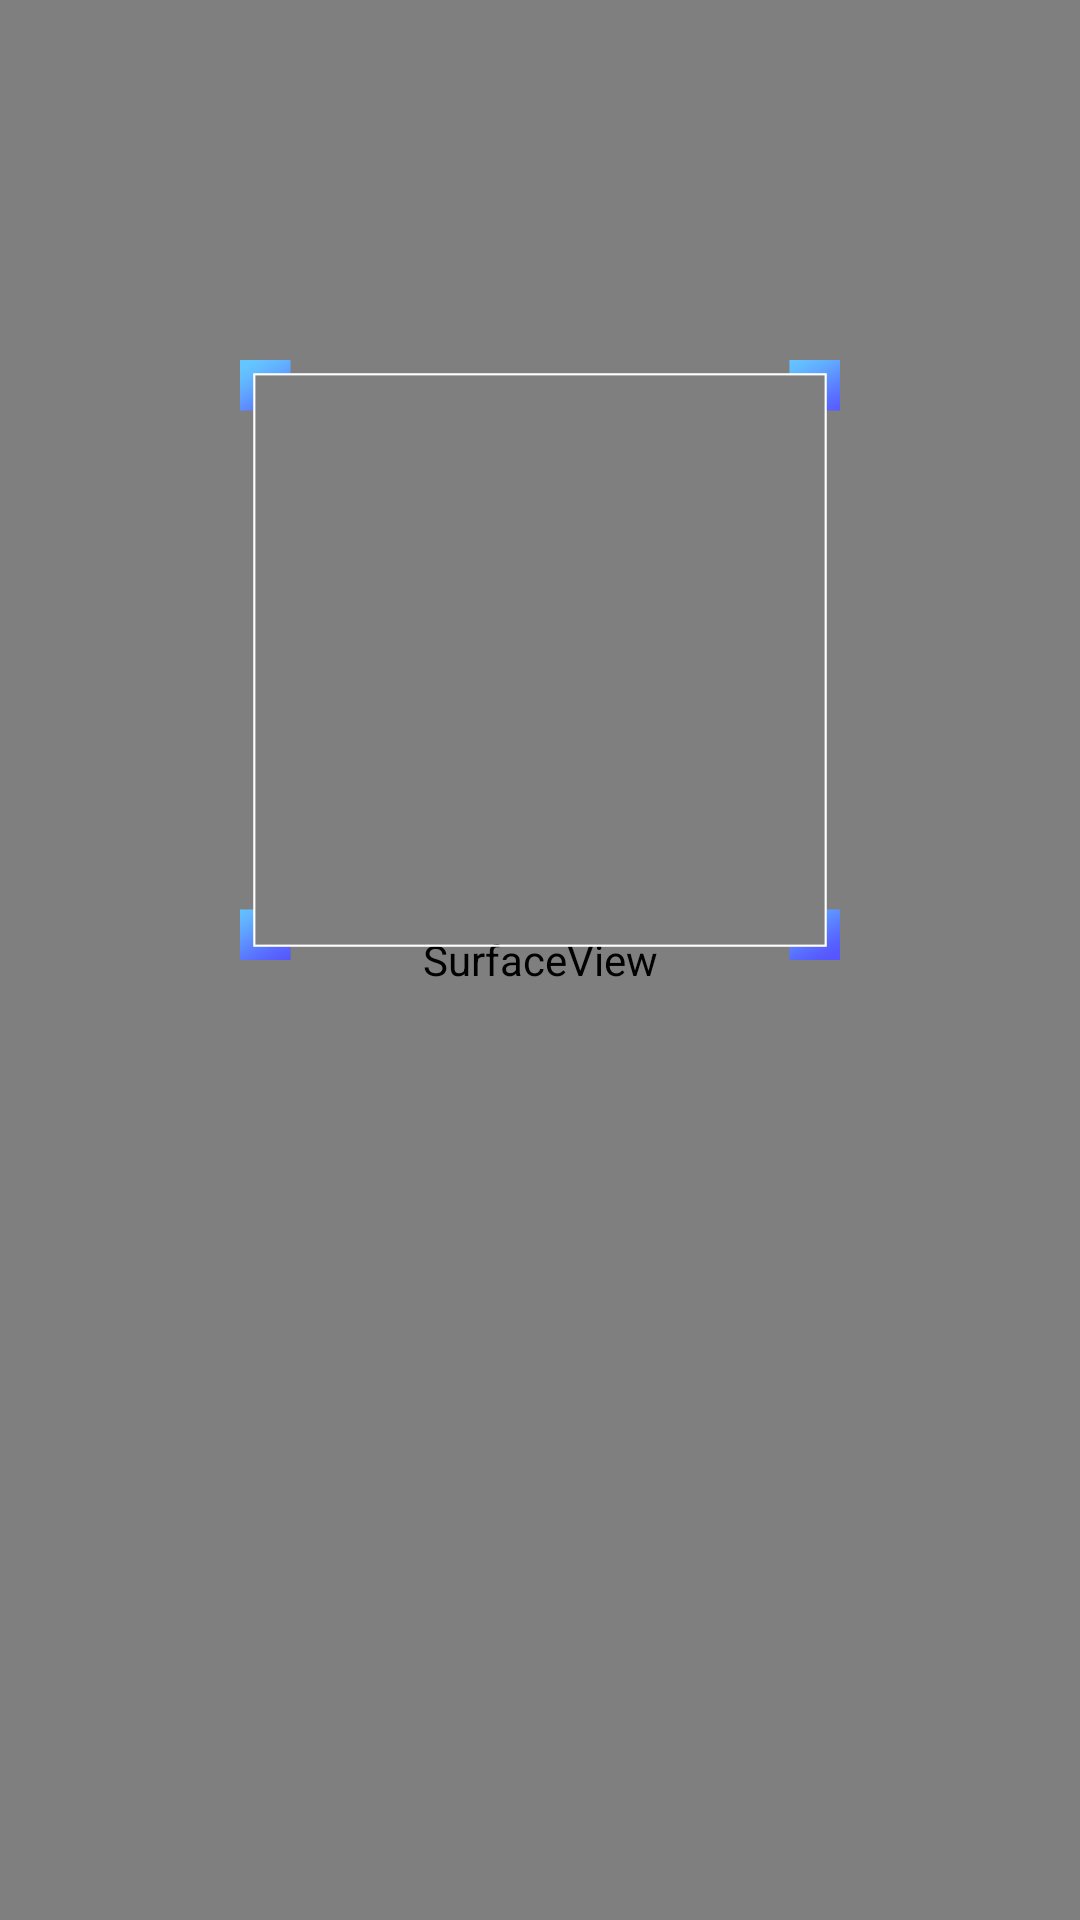

Layout XML and referenced resources for this Android screen:
<!-- AndroidManifest.xml: activity theme android:Theme.Black.NoTitleBar -->
<!-- res/layout/activity_capture.xml -->
<?xml version="1.0" encoding="utf-8"?>
<RelativeLayout xmlns:android="http://schemas.android.com/apk/res/android"
    android:layout_width="match_parent"
    android:layout_height="match_parent"
    android:background="@android:color/transparent"
    android:orientation="vertical" >


    <SurfaceView
        android:id="@+id/capture_preview"
        android:layout_width="match_parent"
        android:layout_height="match_parent" />

    <RelativeLayout
        android:id="@+id/capture_container"
        android:layout_width="match_parent"
        android:layout_height="match_parent" >

        <ImageView
            android:id="@+id/capture_mask_top"
            android:layout_width="match_parent"
            android:layout_height="120dp"
            android:layout_alignParentTop="true"
            android:background="@drawable/shadow" />

        <RelativeLayout
            android:id="@+id/capture_crop_view"
            android:layout_width="200dp"
            android:layout_height="200dp"
            android:layout_below="@id/capture_mask_top"
            android:layout_centerHorizontal="true"
            android:background="@mipmap/screen" >

            <ImageView
                android:id="@+id/capture_scan_line"
                android:layout_width="match_parent"
                android:layout_height="wrap_content"
                android:layout_alignParentTop="true"
                android:layout_marginBottom="5dp"
                android:layout_marginTop="5dp"
                android:src="@drawable/scan_line" />
        </RelativeLayout>

        <ImageView
            android:id="@+id/capture_mask_bottom"
            android:layout_width="match_parent"
            android:layout_height="wrap_content"
            android:layout_alignParentBottom="true"
            android:layout_below="@id/capture_crop_view"
            android:background="@drawable/shadow" />

        <ImageView
            android:id="@+id/capture_mask_left"
            android:layout_width="wrap_content"
            android:layout_height="match_parent"
            android:layout_above="@id/capture_mask_bottom"
            android:layout_alignParentLeft="true"
            android:layout_below="@id/capture_mask_top"
            android:layout_toLeftOf="@id/capture_crop_view"
            android:background="@drawable/shadow" />

        <ImageView
            android:id="@+id/capture_mask_right"
            android:layout_width="wrap_content"
            android:layout_height="match_parent"
            android:layout_above="@id/capture_mask_bottom"
            android:layout_alignParentRight="true"
            android:layout_below="@id/capture_mask_top"
            android:layout_toRightOf="@id/capture_crop_view"
            android:background="@drawable/shadow" />
    </RelativeLayout>

    
</RelativeLayout>
<!-- res/layout/title_layout.xml (included above) -->
<?xml version="1.0" encoding="utf-8"?>
<RelativeLayout xmlns:android="http://schemas.android.com/apk/res/android"
    android:background="@color/colorTuoManBack"
    android:layout_width="match_parent"
    android:layout_height="60dp">

    <LinearLayout
        android:id="@+id/ll_title_left"
        android:clickable="true"
        android:orientation="horizontal"
        android:layout_alignParentLeft="true"
        android:layout_alignParentTop="true"
        android:gravity="center"
        android:minWidth="80dp"
        android:layout_width="wrap_content"
        android:layout_height="match_parent">

        <ImageView
            android:id="@+id/iv_title_left"
            android:clickable="true"
            android:src="@mipmap/ic_launcher"
            android:padding="14dp"
            android:layout_width="wrap_content"
            android:layout_height="wrap_content" />
        <TextView
            android:id="@+id/tv_title_left"
            android:clickable="true"
            android:padding="6dp"
            android:visibility="gone"
            android:gravity="center_vertical|left"
            android:text="取消"
            android:background="@drawable/white_box"
            android:textSize="14sp"
            android:textColor="@color/colorWhite"
            android:layout_width="wrap_content"
            android:layout_height="wrap_content" />
    </LinearLayout>

    <LinearLayout
        android:id="@+id/ll_title_right"
        android:orientation="horizontal"
        android:clickable="true"
        android:layout_alignParentRight="true"
        android:layout_alignParentTop="true"
        android:gravity="center"
        android:minWidth="80dp"
        android:layout_width="wrap_content"
        android:layout_height="match_parent">

        <ImageView
            android:id="@+id/iv_title_right"
            android:clickable="true"
            android:src="@mipmap/ic_launcher"
            android:padding="14dp"
            android:layout_width="wrap_content"
            android:layout_height="wrap_content" />
        <TextView
            android:id="@+id/tv_title_right"
            android:clickable="true"
            android:padding="6dp"
            android:gravity="center_vertical"
            android:visibility="gone"
            android:text="全选"
            android:textSize="14sp"
            android:background="@drawable/white_box"
            android:textColor="@color/colorWhite"
            android:layout_width="wrap_content"
            android:layout_height="wrap_content" />
    </LinearLayout>

    <TextView
        android:id="@+id/tv_title"
        android:text="title"
        android:textColor="@color/colorBlueShade"
        android:ellipsize="end"
        android:maxLines="1"
        android:clickable="true"
        android:gravity="center"
        android:textSize="20sp"
        android:layout_toLeftOf="@id/ll_title_right"
        android:layout_toRightOf="@id/ll_title_left"
        android:layout_width="match_parent"
        android:layout_height="match_parent" />
</RelativeLayout>
<!-- resources referenced by this layout -->
<resources>
  <color name="colorBlueShade">#689fff</color>
  <color name="colorTuoManBack">#222b53</color>
  <color name="colorWhite">#ffffff</color>
  <!-- drawable white_box (drawable) -->
  <?xml version="1.0" encoding="utf-8"?>
  <shape xmlns:android="http://schemas.android.com/apk/res/android">
  
      <corners android:radius="6dp"/>
      <stroke android:color="@color/colorWhite"
          android:width="1dp"/>
      <solid android:color="@color/colorAlpha"/>
  </shape>
  <!-- mipmap screen: png bitmap (mipmap-xhdpi, 5906 bytes) -->
  <color name="colorAlpha">#00000000</color>
</resources>
